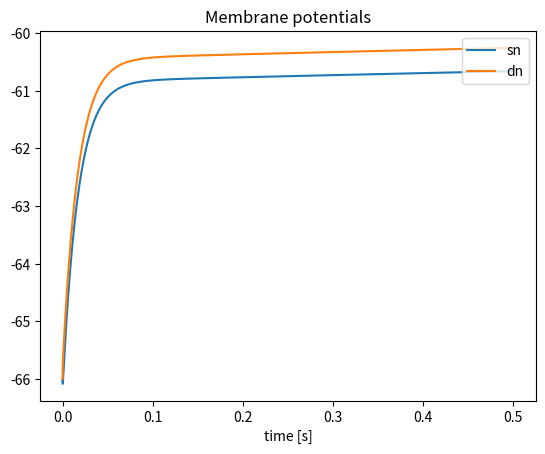
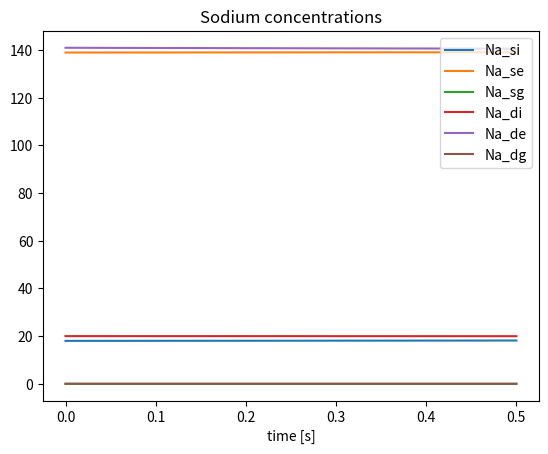
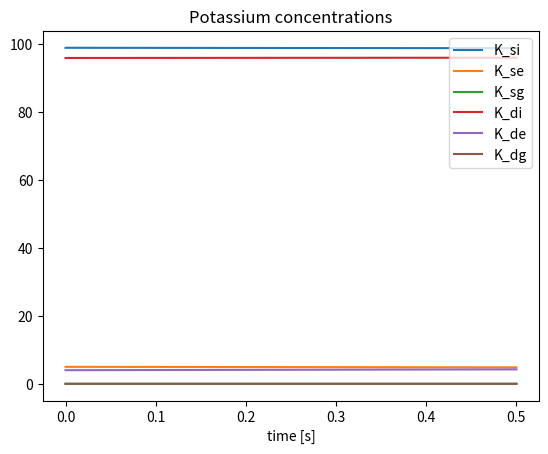
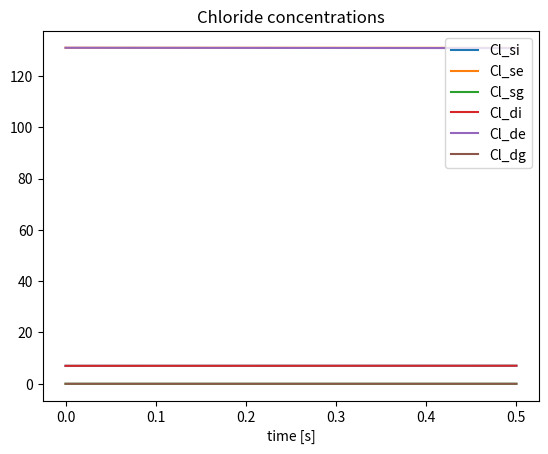
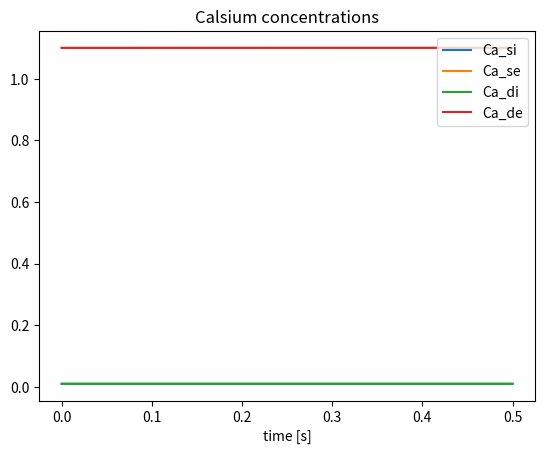

These charts were generated, in order, by the following Python code:
import numpy as np
#from math import fsum
from scipy.integrate import solve_ivp
import matplotlib.pyplot as plt
import time
import warnings
#warnings.filterwarnings("error")

class Buffy(): 

    def __init__(self, T, Na_si, Na_se, Na_sg, Na_di, Na_de, Na_dg, K_si, K_se, K_sg, K_di, K_de, K_dg, \
        Cl_si, Cl_se, Cl_sg, Cl_di, Cl_de, Cl_dg, Ca_si, Ca_se, Ca_di, Ca_de, \
        k_res_si, k_res_se, k_res_sg, k_res_di, k_res_de, k_res_dg, alpha, \
        Ca0_si, Ca0_di, n, h, s, c, q, z):
        
        # temperature [K]
        self.T = T

        # ion concentraions [mol * m**-3]
        self.Na_si = Na_si
        self.Na_se = Na_se
        self.Na_sg = Na_sg
        self.Na_di = Na_di
        self.Na_de = Na_de
        self.Na_dg = Na_dg
        self.K_si = K_si
        self.K_se = K_se
        self.K_sg = K_sg
        self.K_di = K_di
        self.K_de = K_de
        self.K_dg = K_dg
        self.Cl_si = Cl_si
        self.Cl_se = Cl_se 
        self.Cl_sg = Cl_sg 
        self.Cl_di = Cl_di 
        self.Cl_de = Cl_de
        self.Cl_dg = Cl_dg
        self.Ca_si = Ca_si
        self.Ca_se = Ca_se 
        self.Ca_di = Ca_di 
        self.Ca_de = Ca_de
        self.k_res_si = k_res_si
        self.k_res_se = k_res_se
        self.k_res_sg = k_res_sg
        self.k_res_di = k_res_di
        self.k_res_de = k_res_de
        self.k_res_dg = k_res_dg
        self.Ca0_si = Ca0_si
        self.Ca0_di = Ca0_di
        self.free_Ca_si = 0.01*Ca_si
        self.free_Ca_di = 0.01*Ca_di

        # gating variables
        self.n = n
        self.h = h
        self.s = s
        self.c = c
        self.q = q
        self.z = z

        # membrane capacitance [F * m**-2]
        self.C_sm = 3e-2 # Pinsky and Rinzel, 1994
        self.C_dm = 3e-2 # Pinsky and Rinzel, 1994
       
        # volumes and areas
        self.alpha = alpha
        self.A_sn = 616e-12               # [m**2]
        self.A_dn = 616e-12               # [m**2]
        self.A_in = self.alpha*self.A_sn  # [m**2]
        self.A_e = self.A_in/2.           # [m**2]
        self.A_sg = 616e-12               # [m**2]
        self.A_dg = 616e-12               # [m**2]
        self.A_ig = self.alpha*self.A_sg  # [m**2]
        self.V_si = 1437e-18              # [m**3]
        self.V_di = 1437e-18              # [m**3]
        self.V_se = 718.5e-18             # [m**3]
        self.V_de = 718.5e-18             # [m**3]
        self.V_sg = 1437e-18              # [m**3]
        self.V_dg = 1437e-18              # [m**3]
        self.dx = 667e-6                  # [m]

        # diffusion constants [m**2 s**-1]
        self.D_Na = 1.33e-9 # Halnes et al. 2013
        self.D_K = 1.96e-9  # Halnes et al. 2013 
        self.D_Cl = 2.03e-9 # Halnes et al. 2013
        self.D_Ca = 0.71e-9 # Halnes et al. 2016

        # tortuosities
        self.lamda_i = 3.2 # Halnes et al. 2013
        self.lamda_e = 1.6 # Halnes et al. 2013

        # valencies
        self.Z_Na = 1.
        self.Z_K = 1.
        self.Z_Cl = -1.
        self.Z_Ca = 2.

        # constants
        self.F = 9.648e4    # [C * mol**-1]
        self.R = 8.314      # [J * mol**-1 * K**-1] 

        # conductances [S * m**-2]
        self.g_Na_leak = 0.247 # Wei et al. 2014
        self.g_K_leak = 0.5    # Wei et al. 2014
        self.g_Cl_leak = 1.0   # Wei et al. 2014
        self.g_Na = 300.
        self.g_DR = 150.
        self.g_Ca = 118.
        self.g_AHP = 8.
        self.g_C = 150.

    def j_Na_sn(self, phi_sm, E_Na_s):
        j = self.g_Na_leak*(phi_sm - E_Na_s) / (self.F*self.Z_Na)
        return j 

    def j_K_sn(self, phi_sm, E_K_s):
        j = self.g_K_leak*(phi_sm - E_K_s) / (self.F*self.Z_K)
        return j

    def j_Cl_sn(self, phi_sm, E_Cl_s):
        j = self.g_Cl_leak*(phi_sm - E_Cl_s) / (self.F*self.Z_Cl)
        return j

    def j_Na_dn(self, phi_dm, E_Na_d):
        j = self.g_Na_leak*(phi_dm - E_Na_d) / (self.F*self.Z_Na) 
        return j

    def j_K_dn(self, phi_dm, E_K_d):
        j = self.g_K_leak*(phi_dm - E_K_d) / (self.F*self.Z_K) 
        return j

    def j_Cl_dn(self, phi_dm, E_Cl_d):
        j = self.g_Cl_leak*(phi_dm - E_Cl_d) / (self.F*self.Z_Cl) 
        return j

    def j_k_diff(self, D_k, tortuosity, k_s, k_d):
        j = - D_k * (k_d - k_s) / (tortuosity**2 * self.dx)
        return j

    def j_k_drift(self, D_k, Z_k, tortuosity, k_s, k_d, phi_s, phi_d):
        j = - D_k * self.F * Z_k * (k_d + k_s) * (phi_d - phi_s) / (2 * tortuosity**2 * self.R * self.T * self.dx)
        return j

    def conductivity_k(self, D_k, Z_k, tortuosity, k_s, k_d): 
        sigma = self.F**2 * D_k * Z_k**2 * (k_d + k_s) / (2 * self.R * self.T * tortuosity**2)
        return sigma

    def total_charge(self, k, k_res, V):
        Z_k = [self.Z_Na, self.Z_K, self.Z_Cl, self.Z_Ca]
        q = 0.0
        for i in range(0, 4):
            q += Z_k[i]*k[i]
        q = self.F*(q + k_res)*V
        return q

    def nernst_potential(self, Z, k_i, k_e):
        E = self.R*self.T / (Z*self.F) * np.log(k_e / k_i)
        return E

    def reversal_potentials(self):
        E_Na_sn = self.nernst_potential(self.Z_Na, self.Na_si, self.Na_se)
        E_Na_sg = 0 #self.nernst_potential(self.Z_Na, self.Na_sg, self.Na_se)
        E_Na_dn = self.nernst_potential(self.Z_Na, self.Na_di, self.Na_de)
        E_Na_dg = 0 #self.nernst_potential(self.Z_Na, self.Na_dg, self.Na_de)
        E_K_sn = self.nernst_potential(self.Z_K, self.K_si, self.K_se)
        E_K_sg = 0 #self.nernst_potential(self.Z_K, self.K_sg, self.K_se)
        E_K_dn = self.nernst_potential(self.Z_K, self.K_di, self.K_de)
        E_K_dg = 0 #self.nernst_potential(self.Z_K, self.K_dg, self.K_de)
        E_Cl_sn = self.nernst_potential(self.Z_Cl, self.Cl_si, self.Cl_se)
        E_Cl_sg = 0 #self.nernst_potential(self.Z_Cl, self.Cl_sg, self.Cl_se)
        E_Cl_dn = self.nernst_potential(self.Z_Cl, self.Cl_di, self.Cl_de)
        E_Cl_dg = 0 #self.nernst_potential(self.Z_Cl, self.Cl_dg, self.Cl_de)
        E_Ca_sn = self.nernst_potential(self.Z_Ca, self.free_Ca_si, self.Ca_se)
        E_Ca_dn = self.nernst_potential(self.Z_Ca, self.free_Ca_di, self.Ca_de)
        return E_Na_sn, E_Na_sg, E_Na_dn, E_Na_dg, E_K_sn, E_K_sg, E_K_dn, E_K_dg, E_Cl_sn, E_Cl_sg, E_Cl_dn, E_Cl_dg, E_Ca_sn, E_Ca_dn

    def membrane_potentials(self):
        I_n_diff = self.F * (self.Z_Na*self.j_k_diff(self.D_Na, self.lamda_i, self.Na_si, self.Na_di) \
            + self.Z_K*self.j_k_diff(self.D_K, self.lamda_i, self.K_si, self.K_di) \
            + self.Z_Cl*self.j_k_diff(self.D_Cl, self.lamda_i, self.Cl_si, self.Cl_di) \
            + self.Z_Ca*self.j_k_diff(self.D_Ca, self.lamda_i, self.free_Ca_si, self.free_Ca_di))
        I_g_diff = self.F * (self.Z_Na*self.j_k_diff(self.D_Na, self.lamda_i, self.Na_sg, self.Na_dg) \
            + self.Z_K*self.j_k_diff(self.D_K, self.lamda_i, self.K_sg, self.K_dg) \
            + self.Z_Cl*self.j_k_diff(self.D_Cl, self.lamda_i, self.Cl_sg, self.Cl_dg))
        I_e_diff = self.F * (self.Z_Na*self.j_k_diff(self.D_Na, self.lamda_e, self.Na_se, self.Na_de) \
            + self.Z_K*self.j_k_diff(self.D_K, self.lamda_e, self.K_se, self.K_de) \
            + self.Z_Cl*self.j_k_diff(self.D_Cl, self.lamda_e, self.Cl_se, self.Cl_de) \
            + self.Z_Ca*self.j_k_diff(self.D_Ca, self.lamda_e, self.Ca_se, self.Ca_de))

        sigma_i = self.conductivity_k(self.D_Na, self.Z_Na, self.lamda_i, self.Na_si, self.Na_di) \
            + self.conductivity_k(self.D_K, self.Z_K, self.lamda_i, self.K_si, self.K_di) \
            + self.conductivity_k(self.D_Cl, self.Z_Cl, self.lamda_i, self.Cl_si, self.Cl_di) \
            + self.conductivity_k(self.D_Ca, self.Z_Ca, self.lamda_i, self.free_Ca_si, self.free_Ca_di)
        sigma_g = self.conductivity_k(self.D_Na, self.Z_Na, self.lamda_i, self.Na_sg, self.Na_dg) \
            + self.conductivity_k(self.D_K, self.Z_K, self.lamda_i, self.K_sg, self.K_dg) \
            + self.conductivity_k(self.D_Cl, self.Z_Cl, self.lamda_i, self.Cl_sg, self.Cl_dg)
        sigma_e = self.conductivity_k(self.D_Na, self.Z_Na, self.lamda_e, self.Na_se, self.Na_de) \
            + self.conductivity_k(self.D_K, self.Z_K, self.lamda_e, self.K_se, self.K_de) \
            + self.conductivity_k(self.D_Cl, self.Z_Cl, self.lamda_e, self.Cl_se, self.Cl_de) \
            + self.conductivity_k(self.D_Ca, self.Z_Ca, self.lamda_e, self.Ca_se, self.Ca_de)

        q_di = self.total_charge([self.Na_di, self.K_di, self.Cl_di, self.Ca_di], self.k_res_di, self.V_di)
        q_dg = self.total_charge([self.Na_dg, self.K_dg, self.Cl_dg, 0], self.k_res_dg, self.V_dg)
        q_si = self.total_charge([self.Na_si, self.K_si, self.Cl_si, self.Ca_si], self.k_res_si, self.V_si)
        q_sg = self.total_charge([self.Na_sg, self.K_sg, self.Cl_sg, 0], self.k_res_sg, self.V_sg)

        phi_di = q_di / (self.C_dm * self.A_dn)
        phi_de = 0.
        phi_dg = q_dg / (self.C_dm * self.A_dg)
        phi_se = ( - self.dx * self.A_in * I_n_diff + self.A_in * sigma_i * phi_di - self.A_in * sigma_i * q_si / (self.C_sm * self.A_sn) \
            - self.dx * self.A_ig * I_g_diff + self.A_ig * sigma_g * phi_dg - self.A_ig * sigma_g * q_sg / (self.C_sm * self.A_sg) - self.dx * self.A_e * I_e_diff ) \
            / ( self.A_e * sigma_e + self.A_in * sigma_i + self.A_ig * sigma_g )
        phi_si = q_si / (self.C_sm * self.A_sn) + phi_se
        phi_sg = q_sg / (self.C_sm * self.A_sg) + phi_se
        phi_msn = phi_si - phi_se
        phi_msg = phi_sg - phi_se
        phi_mdn = phi_di - phi_de
        phi_mdg = phi_dg - phi_de

        return phi_si, phi_se, phi_sg, phi_di, phi_de, phi_dg, phi_msn, phi_mdn, phi_msg, phi_mdg

    def dkdt(self):
       
        phi_si, phi_se, phi_sg, phi_di, phi_de, phi_dg, phi_msn, phi_mdn, phi_msg, phi_mdg  = self.membrane_potentials()
        E_Na_sn, E_Na_sg, E_Na_dn, E_Na_dg, E_K_sn, E_K_sg, E_K_dn, E_K_dg, E_Cl_sn, E_Cl_sg, E_Cl_dn, E_Cl_dg, E_Ca_sn, E_Ca_dn = self.reversal_potentials()

        j_Na_msn = self.j_Na_sn(phi_msn, E_Na_sn)
        j_K_msn = self.j_K_sn(phi_msn, E_K_sn)
        j_Cl_msn = self.j_Cl_sn(phi_msn, E_Cl_sn)

        j_Na_msg = 0 #self.j_Na_s(phi_msg, E_Na_sg)
        j_K_msg = 0 #self.j_K_s(phi_msg, E_K_sg)
        j_Cl_msg = 0 #self.j_Cl_s(phi_msg, E_Cl_sg)

        j_Na_mdn = self.j_Na_dn(phi_mdn, E_Na_dn)
        j_K_mdn = self.j_K_dn(phi_mdn, E_K_dn)    
        j_Cl_mdn = self.j_Cl_dn(phi_mdn, E_Cl_dn)

        j_Na_mdg = 0 #self.j_Na_d(phi_mdg, E_Na_dg)
        j_K_mdg = 0 #self.j_K_d(phi_mdg, E_K_dg)
        j_Cl_mdg = 0 #self.j_Cl_d(phi_mdg, E_Cl_dg)

        j_Na_in = self.j_k_diff(self.D_Na, self.lamda_i, self.Na_si, self.Na_di) \
            + self.j_k_drift(self.D_Na, self.Z_Na, self.lamda_i, self.Na_si, self.Na_di, phi_si, phi_di) 
        j_K_in = self.j_k_diff(self.D_K, self.lamda_i, self.K_si, self.K_di) \
            + self.j_k_drift(self.D_K, self.Z_K, self.lamda_i, self.K_si, self.K_di, phi_si, phi_di)
        j_Cl_in = self.j_k_diff(self.D_Cl, self.lamda_i, self.Cl_si, self.Cl_di) \
            + self.j_k_drift(self.D_Cl, self.Z_Cl, self.lamda_i, self.Cl_si, self.Cl_di, phi_si, phi_di)
        j_Ca_in = self.j_k_diff(self.D_Ca, self.lamda_i, self.free_Ca_si, self.free_Ca_di) \
            + self.j_k_drift(self.D_Ca, self.Z_Ca, self.lamda_i, self.free_Ca_si, self.free_Ca_di, phi_si, phi_di)

        j_Na_ig = self.j_k_diff(self.D_Na, self.lamda_i, self.Na_sg, self.Na_dg) \
            + self.j_k_drift(self.D_Na, self.Z_Na, self.lamda_i, self.Na_sg, self.Na_dg, phi_sg, phi_dg) 
        j_K_ig = self.j_k_diff(self.D_K, self.lamda_i, self.K_sg, self.K_dg) \
            + self.j_k_drift(self.D_K, self.Z_K, self.lamda_i, self.K_sg, self.K_dg, phi_sg, phi_dg)
        j_Cl_ig = self.j_k_diff(self.D_Cl, self.lamda_i, self.Cl_sg, self.Cl_dg) \
            + self.j_k_drift(self.D_Cl, self.Z_Cl, self.lamda_i, self.Cl_sg, self.Cl_dg, phi_sg, phi_dg)

        j_Na_e = self.j_k_diff(self.D_Na, self.lamda_e, self.Na_se, self.Na_de) \
            + self.j_k_drift(self.D_Na, self.Z_Na, self.lamda_e, self.Na_se, self.Na_de, phi_se, phi_de)
        j_K_e = self.j_k_diff(self.D_K, self.lamda_e, self.K_se, self.K_de) \
            + self.j_k_drift(self.D_K, self.Z_K, self.lamda_e, self.K_se, self.K_de, phi_se, phi_de)
        j_Cl_e = self.j_k_diff(self.D_Cl, self.lamda_e, self.Cl_se, self.Cl_de) \
            + self.j_k_drift(self.D_Cl, self.Z_Cl, self.lamda_e, self.Cl_se, self.Cl_de, phi_se, phi_de)
        j_Ca_e = self.j_k_diff(self.D_Ca, self.lamda_e, self.Ca_se, self.Ca_de) \
            + self.j_k_drift(self.D_Ca, self.Z_Ca, self.lamda_e, self.Ca_se, self.Ca_de, phi_se, phi_de)

        dNadt_si = -j_Na_msn*(self.A_sn / self.V_si) - j_Na_in*(self.A_in / self.V_si)
        dNadt_se = j_Na_msn*(self.A_sn / self.V_se) + j_Na_msg*(self.A_sg / self.V_se) - j_Na_e*(self.A_e / self.V_se)
        dNadt_sg = -j_Na_msg*(self.A_sg / self.V_sg) - j_Na_ig*(self.A_ig / self.V_sg)
        dNadt_di = -j_Na_mdn*(self.A_dn / self.V_di) + j_Na_in*(self.A_in / self.V_di)
        dNadt_de = j_Na_mdn*(self.A_dn / self.V_de) + j_Na_mdg*(self.A_dg / self.V_de) + j_Na_e*(self.A_e / self.V_de)
        dNadt_dg = -j_Na_mdg*(self.A_dg / self.V_dg) + j_Na_ig*(self.A_ig / self.V_dg)

        dKdt_si = -j_K_msn*(self.A_sn / self.V_si) - j_K_in*(self.A_in / self.V_si)
        dKdt_se = j_K_msn*(self.A_sn / self.V_se) + j_K_msg*(self.A_sg / self.V_se) - j_K_e*(self.A_e / self.V_se)
        dKdt_sg = -j_K_msg*(self.A_sg / self.V_sg) - j_K_ig*(self.A_ig / self.V_sg)
        dKdt_di = -j_K_mdn*(self.A_dn / self.V_di) + j_K_in*(self.A_in / self.V_di)
        dKdt_de = j_K_mdn*(self.A_dn / self.V_de) + j_K_mdg*(self.A_dg / self.V_de) + j_K_e*(self.A_e / self.V_de)
        dKdt_dg = -j_K_mdg*(self.A_dg / self.V_dg) + j_K_ig*(self.A_ig / self.V_dg)

        dCldt_si = -j_Cl_msn*(self.A_sn / self.V_si) - j_Cl_in*(self.A_in / self.V_si)
        dCldt_se = j_Cl_msn*(self.A_sn / self.V_se) + j_Cl_msg*(self.A_sg / self.V_se) - j_Cl_e*(self.A_e / self.V_se)
        dCldt_sg = -j_Cl_msg*(self.A_sg / self.V_sg) - j_Cl_ig*(self.A_ig / self.V_sg)
        dCldt_di = -j_Cl_mdn*(self.A_dn / self.V_di) + j_Cl_in*(self.A_in / self.V_di)
        dCldt_de = j_Cl_mdn*(self.A_dn / self.V_de) + j_Cl_mdg*(self.A_dg / self.V_de) + j_Cl_e*(self.A_e / self.V_de)
        dCldt_dg = -j_Cl_mdg*(self.A_dg / self.V_dg) + j_Cl_ig*(self.A_ig / self.V_dg)

        dCadt_si = - j_Ca_in*(self.A_in / self.V_si)
        dCadt_se = - j_Ca_e*(self.A_e / self.V_se)
        dCadt_di = j_Ca_in*(self.A_in / self.V_di)
        dCadt_de = j_Ca_e*(self.A_e / self.V_de)

#        dresdt_si = 0
#        dresdt_di = 0
#        dresdt_se = 0
#        dresdt_de = 0

        return dNadt_si, dNadt_se, dNadt_sg, dNadt_di, dNadt_de, dNadt_dg, dKdt_si, dKdt_se, dKdt_sg, dKdt_di, dKdt_de, dKdt_dg, \
            dCldt_si, dCldt_se, dCldt_sg, dCldt_di, dCldt_de, dCldt_dg, dCadt_si, dCadt_se, dCadt_di, dCadt_de

    def dmdt(self):
        phi_si, phi_se, phi_sg, phi_di, phi_de, phi_dg, phi_msn, phi_mdn, phi_msg, phi_mdg  = self.membrane_potentials()
        
        dndt = 0
        dhdt = 0
        dsdt = 0
        dcdt = 0
        dqdt = 0
        dzdt = 0

        return dndt, dhdt, dsdt, dcdt, dqdt, dzdt

if __name__ == "__main__":

    T = 309.14
    alpha = 1.

    Na_si0 = 18.
    Na_se0 = 139.
    Na_sg0 = 0.
    K_si0 = 99.
    K_se0 = 5.
    K_sg0 = 0.
    Cl_si0 = 7.
    Cl_se0 = 131.
    Cl_sg0 = 0.
    Ca_si0 = 0.01
    Ca_se0 = 1.1

    Na_di0 = 20.
    Na_de0 = 141.
    Na_dg0 = 0.
    K_di0 = 96.
    K_de0 = 4.
    K_dg0 = 0.
    Cl_di0 = 7.
    Cl_de0 = 131.
    Cl_dg0 = 0.
    Ca_di0 = 0.01
    Ca_de0 = 1.1

#    Cl_si0 = Na_si0 + K_si0 + 2*Ca_si0
#    Cl_se0 = Na_se0 + K_se0 + 2*Ca_se0
#    Cl_sg0 = Na_sg0 + K_sg0
#    Cl_di0 = Na_di0 + K_di0 + 2*Ca_di0
#    Cl_de0 = Na_de0 + K_de0 + 2*Ca_de0
#    Cl_dg0 = Na_dg0 + K_dg0
#
#    k_res_si = 0
#    k_res_se = 0
#    k_res_sg = 0
#    k_res_di = 0
#    k_res_de = 0
#    k_res_dg = 0

    res_i = -66e-3*3e-2*616e-12/(1437e-18*9.648e4)
    res_e = -66e-3*3e-2*616e-12/(718.5e-18*9.648e4)

    k_res_si = Cl_si0 - Na_si0 - K_si0 - 2*Ca_si0 + res_i
    k_res_se = Cl_se0 - Na_se0 - K_se0 - 2*Ca_se0 - res_e
    k_res_sg = Cl_sg0 - Na_sg0 - K_sg0
    k_res_di = Cl_di0 - Na_di0 - K_di0 - 2*Ca_di0 + res_i
    k_res_de = Cl_de0 - Na_de0 - K_de0 - 2*Ca_de0 - res_e
    k_res_dg = Cl_dg0 - Na_dg0 - K_dg0

    n0 = 0.0004
    h0 = 0.999
    s0 = 0.008
    c0 = 0.006
    q0 = 0.011
    z0 = 1.0    

    def dkdt(t,k):

        Na_si, Na_se, Na_sg, Na_di, Na_de, Na_dg, K_si, K_se, K_sg, K_di, K_de, K_dg, Cl_si, Cl_se, Cl_sg, Cl_di, Cl_de, Cl_dg, Ca_si, Ca_se, Ca_di, Ca_de, n, h, s, c, q, z = k

        my_cell = Buffy(T, Na_si, Na_se, Na_sg, Na_di, Na_de, Na_dg, K_si, K_se, K_sg, K_di, K_de, K_dg, Cl_si, Cl_se, Cl_sg, Cl_di, Cl_de, Cl_dg, Ca_si, Ca_se, Ca_di, Ca_de, k_res_si, k_res_se, k_res_sg, k_res_di, k_res_de, k_res_dg, alpha, Ca_si0, Ca_di0, n, h, s, c, q, z)

        dNadt_si, dNadt_se, dNadt_sg, dNadt_di, dNadt_de, dNadt_dg, dKdt_si, dKdt_se, dKdt_sg, dKdt_di, dKdt_de, dKdt_dg, dCldt_si, dCldt_se, dCldt_sg, dCldt_di, dCldt_de, dCldt_dg, dCadt_si, dCadt_se, dCadt_di, dCadt_de = my_cell.dkdt()
        dndt, dhdt, dsdt, dcdt, dqdt, dzdt = my_cell.dmdt()

        return dNadt_si, dNadt_se, dNadt_sg, dNadt_di, dNadt_de, dNadt_dg, dKdt_si, dKdt_se, dKdt_sg, dKdt_di, dKdt_de, dKdt_dg, \
            dCldt_si, dCldt_se, dCldt_sg, dCldt_di, dCldt_de, dCldt_dg, dCadt_si, dCadt_se, dCadt_di, dCadt_de, \
            dndt, dhdt, dsdt, dcdt, dqdt, dzdt 

    start_time = time.time()
    t_span = (0, 0.5)

    k0 = [Na_si0, Na_se0, Na_sg0, Na_di0, Na_de0, Na_dg0, K_si0, K_se0, K_sg0, K_di0, K_de0, K_dg0, Cl_si0, Cl_se0, Cl_sg0, Cl_di0, Cl_de0, Cl_dg0, Ca_si0, Ca_se0, Ca_di0, Ca_de0, n0, h0, s0, c0, q0, z0]

    init_cell = Buffy(T, Na_si0, Na_se0, Na_sg0, Na_di0, Na_de0, Na_dg0, K_si0, K_se0, K_sg0, K_di0, K_de0, K_dg0, Cl_si0, Cl_se0, Cl_sg0, Cl_di0, Cl_de0, Cl_dg0, \
        Ca_si0, Ca_se0, Ca_di0, Ca_de0, k_res_si, k_res_se, k_res_sg, k_res_di, k_res_de, k_res_dg, alpha, Ca_si0, Ca_di0, n0, h0, s0, c0, q0, z0)

    phi_si, phi_se, phi_sg, phi_di, phi_de, phi_dg, phi_msn, phi_mdn, phi_msg, phi_mdg = init_cell.membrane_potentials()
    
    E_Na_sn, E_Na_sg, E_Na_dn, E_Na_dg, E_K_sn, E_K_sg, E_K_dn, E_K_dg, E_Cl_sn, E_Cl_sg, E_Cl_dn, E_Cl_dg, E_Ca_sn, E_Ca_dn = init_cell.reversal_potentials()

    q_si = init_cell.total_charge([init_cell.Na_si, init_cell.K_si, init_cell.Cl_si, init_cell.Ca_si], init_cell.k_res_si, init_cell.V_si)
    q_se = init_cell.total_charge([init_cell.Na_se, init_cell.K_se, init_cell.Cl_se, init_cell.Ca_se], init_cell.k_res_se, init_cell.V_se)        
    q_sg = init_cell.total_charge([init_cell.Na_sg, init_cell.K_sg, init_cell.Cl_sg, 0], init_cell.k_res_sg, init_cell.V_sg)        
    q_di = init_cell.total_charge([init_cell.Na_di, init_cell.K_di, init_cell.Cl_di, init_cell.Ca_di], init_cell.k_res_di, init_cell.V_di)
    q_de = init_cell.total_charge([init_cell.Na_de, init_cell.K_de, init_cell.Cl_de, init_cell.Ca_de], init_cell.k_res_de, init_cell.V_de)
    q_dg = init_cell.total_charge([init_cell.Na_dg, init_cell.K_dg, init_cell.Cl_dg, 0], init_cell.k_res_dg, init_cell.V_dg)
    print("----------------------------")
    print("Initial values")
    print("----------------------------")
    print("initial total charge(C): ", q_si + q_se + q_sg + q_di + q_de + q_dg)
    print("Q_si + Q_sg (C):", q_si+q_sg)
    print("Q_se (C): ", q_se)
    print("Q_di + Q_sg (C):", q_di+q_dg)
    print("Q_de (C): ", q_de)
    print("----------------------------")
    print('phi_si: ', round(phi_si*1000))
    print('phi_se: ', round(phi_se*1000))
    print('phi_di: ', round(phi_di*1000))
    print('phi_de: ', round(phi_de*1000))
    print('phi_msn: ', round(phi_msn*1000))
    print('phi_mdn: ', round(phi_mdn*1000))
    print('E_Na_sn: ', round(E_Na_sn*1000))
    print('E_Na_dn: ', round(E_Na_dn*1000))
    print('E_Na_dg: ', round(E_Na_dg*1000))
    print('E_K_sn: ', round(E_K_sn*1000))
    print('E_K_dn: ', round(E_K_dn*1000))
    print('E_K_dg: ', round(E_K_dg*1000))
    print('E_Cl_sn: ', round(E_Cl_sn*1000))
    print('E_Cl_dn: ', round(E_Cl_dn*1000))
    print('E_Cl_dg: ', round(E_Cl_dg*1000))
    print('E_Ca_sn: ', round(E_Ca_sn*1000))
    print('E_Ca_dn: ', round(E_Ca_dn*1000))
    print("----------------------------")

    sol = solve_ivp(dkdt, t_span, k0, max_step=1e-4)

    Na_si, Na_se, Na_sg, Na_di, Na_de, Na_dg, K_si, K_se, K_sg, K_di, K_de, K_dg, Cl_si, Cl_se, Cl_sg, Cl_di, Cl_de, Cl_dg, Ca_si, Ca_se, Ca_di, Ca_de, n, h, s, c, q, z  = sol.y
    t = sol.t

    my_cell = Buffy(T, Na_si, Na_se, Na_sg, Na_di, Na_de, Na_dg, K_si, K_se, K_sg, K_di, K_de, K_dg, Cl_si, Cl_se, Cl_sg, Cl_di, Cl_de, Cl_dg, \
        Ca_si, Ca_se, Ca_di, Ca_de, k_res_si, k_res_se, k_res_sg, k_res_di, k_res_de, k_res_dg, alpha, Ca_si0, Ca_di0, n, h, s, c, q, z)
    
    phi_si, phi_se, phi_sg, phi_di, phi_de, phi_dg, phi_msn, phi_mdn, phi_msg, phi_mdg = my_cell.membrane_potentials()
    
    E_Na_sn, E_Na_sg, E_Na_dn, E_Na_dg, E_K_sn, E_K_sg, E_K_dn, E_K_dg, E_Cl_sn, E_Cl_sg, E_Cl_dn, E_Cl_dg, E_Ca_sn, E_Ca_dn = my_cell.reversal_potentials()

    q_si = my_cell.total_charge([my_cell.Na_si[-1], my_cell.K_si[-1], my_cell.Cl_si[-1], my_cell.Ca_si[-1]], my_cell.k_res_si, my_cell.V_si)
    q_se = my_cell.total_charge([my_cell.Na_se[-1], my_cell.K_se[-1], my_cell.Cl_se[-1], my_cell.Ca_se[-1]], my_cell.k_res_se, my_cell.V_se)        
    q_sg = my_cell.total_charge([my_cell.Na_sg[-1], my_cell.K_sg[-1], my_cell.Cl_sg[-1], 0], my_cell.k_res_sg, my_cell.V_sg)        
    q_di = my_cell.total_charge([my_cell.Na_di[-1], my_cell.K_di[-1], my_cell.Cl_di[-1], my_cell.Ca_di[-1]], my_cell.k_res_di, my_cell.V_di)
    q_de = my_cell.total_charge([my_cell.Na_de[-1], my_cell.K_de[-1], my_cell.Cl_de[-1], my_cell.Ca_de[-1]], my_cell.k_res_de, my_cell.V_de)
    q_dg = my_cell.total_charge([my_cell.Na_dg[-1], my_cell.K_dg[-1], my_cell.Cl_dg[-1], 0], my_cell.k_res_dg, my_cell.V_dg)
    print("Final values")
    print("----------------------------")
    print("total charge at the end (C): ", q_si + q_se + q_sg + q_di + q_de + q_dg)
    print("Q_si + Q_sg (C):", q_si+q_sg)
    print("Q_se (C): ", q_se)
    print("Q_di + Q_sg (C):", q_di+q_dg)
    print("Q_de (C): ", q_de)

    print("----------------------------")
    print('elapsed time: ', round(time.time() - start_time, 1), 'seconds')

    plt.figure(1)
    plt.plot(t, phi_msn*1000, '-', label='sn')
    plt.plot(t, phi_mdn*1000, '-', label='dn')
#    plt.plot(t, phi_msg*1000, '-', label='sg')
#    plt.plot(t, phi_mdg*1000, '-', label='dg')
    plt.title('Membrane potentials')
    plt.xlabel('time [s]')
    plt.legend(loc='upper right')
#
#    plt.plot(t, E_Na_s, label='E_Na')
#    plt.plot(t, E_K_s, label='E_K')
#    plt.plot(t, E_Cl_s, label='E_Cl')
#    plt.title('Reversal potentials soma')
#    plt.xlabel('time [s]')
#    plt.legend()
#    plt.show()
#
#    plt.plot(t, E_Na_d, label='E_Na')
#    plt.plot(t, E_K_d, label='E_K')
#    plt.plot(t, E_Cl_d, label='E_Cl')
#    plt.title('Reversal potentials dendrite')
#    plt.xlabel('time [s]')
#    plt.legend()
#    plt.show()

    plt.figure(2)
    plt.plot(t, Na_si, label='Na_si')
    plt.plot(t, Na_se, label='Na_se')
    plt.plot(t, Na_sg, label='Na_sg')
    plt.plot(t, Na_di, label='Na_di')
    plt.plot(t, Na_de, label='Na_de')
    plt.plot(t, Na_dg, label='Na_dg')
    plt.title('Sodium concentrations')
    plt.xlabel('time [s]')
    plt.legend(loc='upper right')

    plt.figure(3)
    plt.plot(t, K_si, label='K_si')
    plt.plot(t, K_se, label='K_se')
    plt.plot(t, K_sg, label='K_sg')
    plt.plot(t, K_di, label='K_di')
    plt.plot(t, K_de, label='K_de')
    plt.plot(t, K_dg, label='K_dg')
    plt.title('Potassium concentrations')
    plt.xlabel('time [s]')
    plt.legend(loc='upper right')

    plt.figure(4)
    plt.plot(t, Cl_si, label='Cl_si')
    plt.plot(t, Cl_se, label='Cl_se')
    plt.plot(t, Cl_sg, label='Cl_sg')
    plt.plot(t, Cl_di, label='Cl_di')
    plt.plot(t, Cl_de, label='Cl_de')
    plt.plot(t, Cl_dg, label='Cl_dg')
    plt.title('Chloride concentrations')
    plt.xlabel('time [s]')
    plt.legend(loc='upper right')

    plt.figure(5)
    plt.plot(t, Ca_si, label='Ca_si')
    plt.plot(t, Ca_se, label='Ca_se')
    plt.plot(t, Ca_di, label='Ca_di')
    plt.plot(t, Ca_de, label='Ca_de')
    plt.title('Calsium concentrations')
    plt.xlabel('time [s]')
    plt.legend(loc='upper right')
    plt.show()

